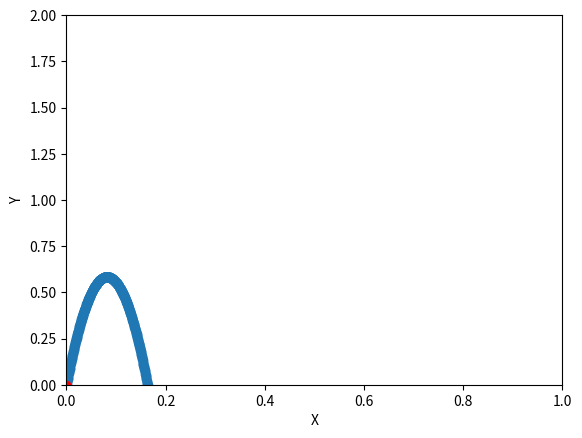

Write the Python code that produced this figure.
import math

GRAVITY = 0.359413

"""
Formulas for calculating x,y positions at a given time t with
    angle: [0,2*π]
    wind: [-100,100]
    time: N
    gravity: [0:N)
    speed: [0,N]
    
    x = (speed * cos(winkel) + wind * time) * time
    y = speed * sin(winkel) * time - 0.5 * gravity * time^2
"""
def calculatePosition(angle : int, strength : int ,wind : int, time : float) -> tuple[float,float]:
    angle = math.radians(angle)
    strength = -0.000003*strength**3 + 0.000492*strength**2 + -0.017763*strength**1 + 0.505767
    
    x = (strength * math.cos(angle) + wind * time) * time
    y = strength * math.sin(angle) * time - 0.5 * GRAVITY * time**2
    
    return x,y

def getAngleAndPower(myTank, enemyTank, weapon_cat : str, wind : int, wind_richtung : int) -> tuple[int,int]:
    if weapon_cat == "normal": return __normal(myTank, enemyTank, wind, wind_richtung)
    
    return __normal(myTank, enemyTank, wind, wind_richtung)

def __normal(myTank, enemyTank, wind : int, wind_richtung : int) -> tuple[int,int]:
    distance = enemyTank.getXCoordinate() - myTank.getXCoordinate()
    
    angle = 90 + round(distance / myTank.SHOOTRADIUS * 4)
    angle += round(wind / 14) * wind_richtung
    
    return angle, 100

if __name__ == "__main__":
    import matplotlib.pyplot as plt
    
    angle = 86
    strength = 100
    wind = 0
    
    t = 0
    maxT = 5
    step = 0.01
    
    X = []
    Y = []
    while t < maxT:
        x,y = calculatePosition(angle, strength, wind, t)
        X.append(x)
        Y.append(y)
        t += step
        
    fig, ax = plt.subplots()

    # Plot all coordinates as scatter points
    ax.scatter(X,Y)

    # Color the first coordinate differently
    ax.scatter(X[0], Y[0], color='red')

    # Set axes limits
    ax.set_xlim(0, 1)
    ax.set_ylim(0, 2)

    # Set labels and title
    ax.set_xlabel('X')
    ax.set_ylabel('Y')
    
    plt.show()